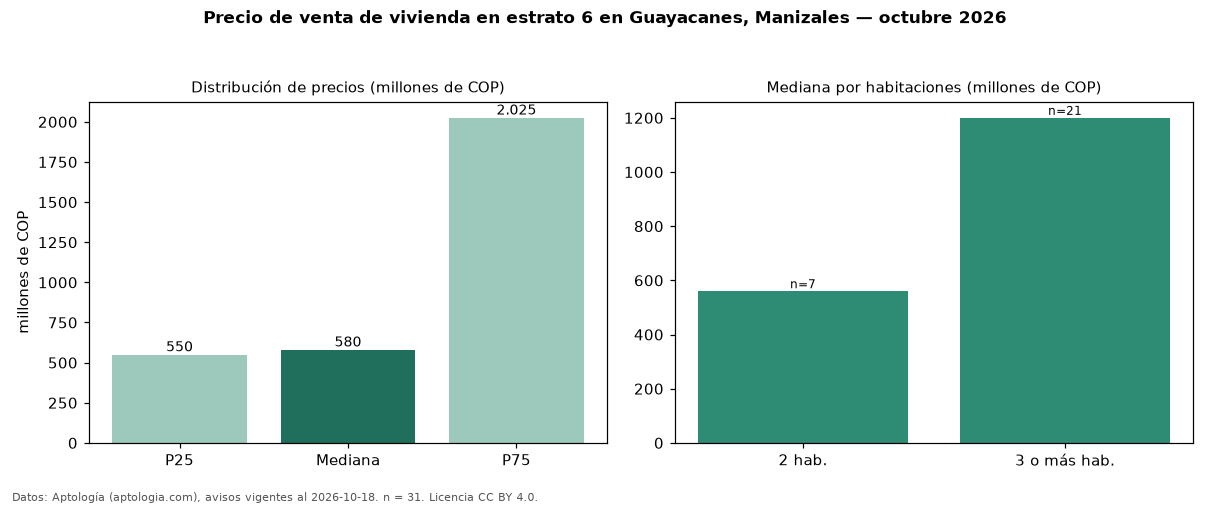

The file beside this chart, header and first rows:
seccion, metrica, valor, moneda, n
precio, p25, 550000000, COP, 31
precio, mediana, 580000000, COP, 31
precio, p75, 2025000000, COP, 31
precio, minimo, 310000000, COP, 31
precio, maximo, 2500000000, COP, 31
m2, mediana_precio_m2, 6402439, COP, 31
m2, area_mediana_m2, 115.0, m2, 31
admin, mediana_admin_mes, 400000, COP, 15
banos, mediana_banos, 3.0, , 
estrato, estrato_mas_frecuente, 6, , 31
habitaciones, 2, 560000000, COP, 7
habitaciones, 3+, 1200000000, COP, 21
fuente, fecha_datos, 2026-10-18, , 
fuente, atribucion, https://www.aptologia.com/venta/manizale…, , 
fuente, licencia, CC BY 4.0, , 
